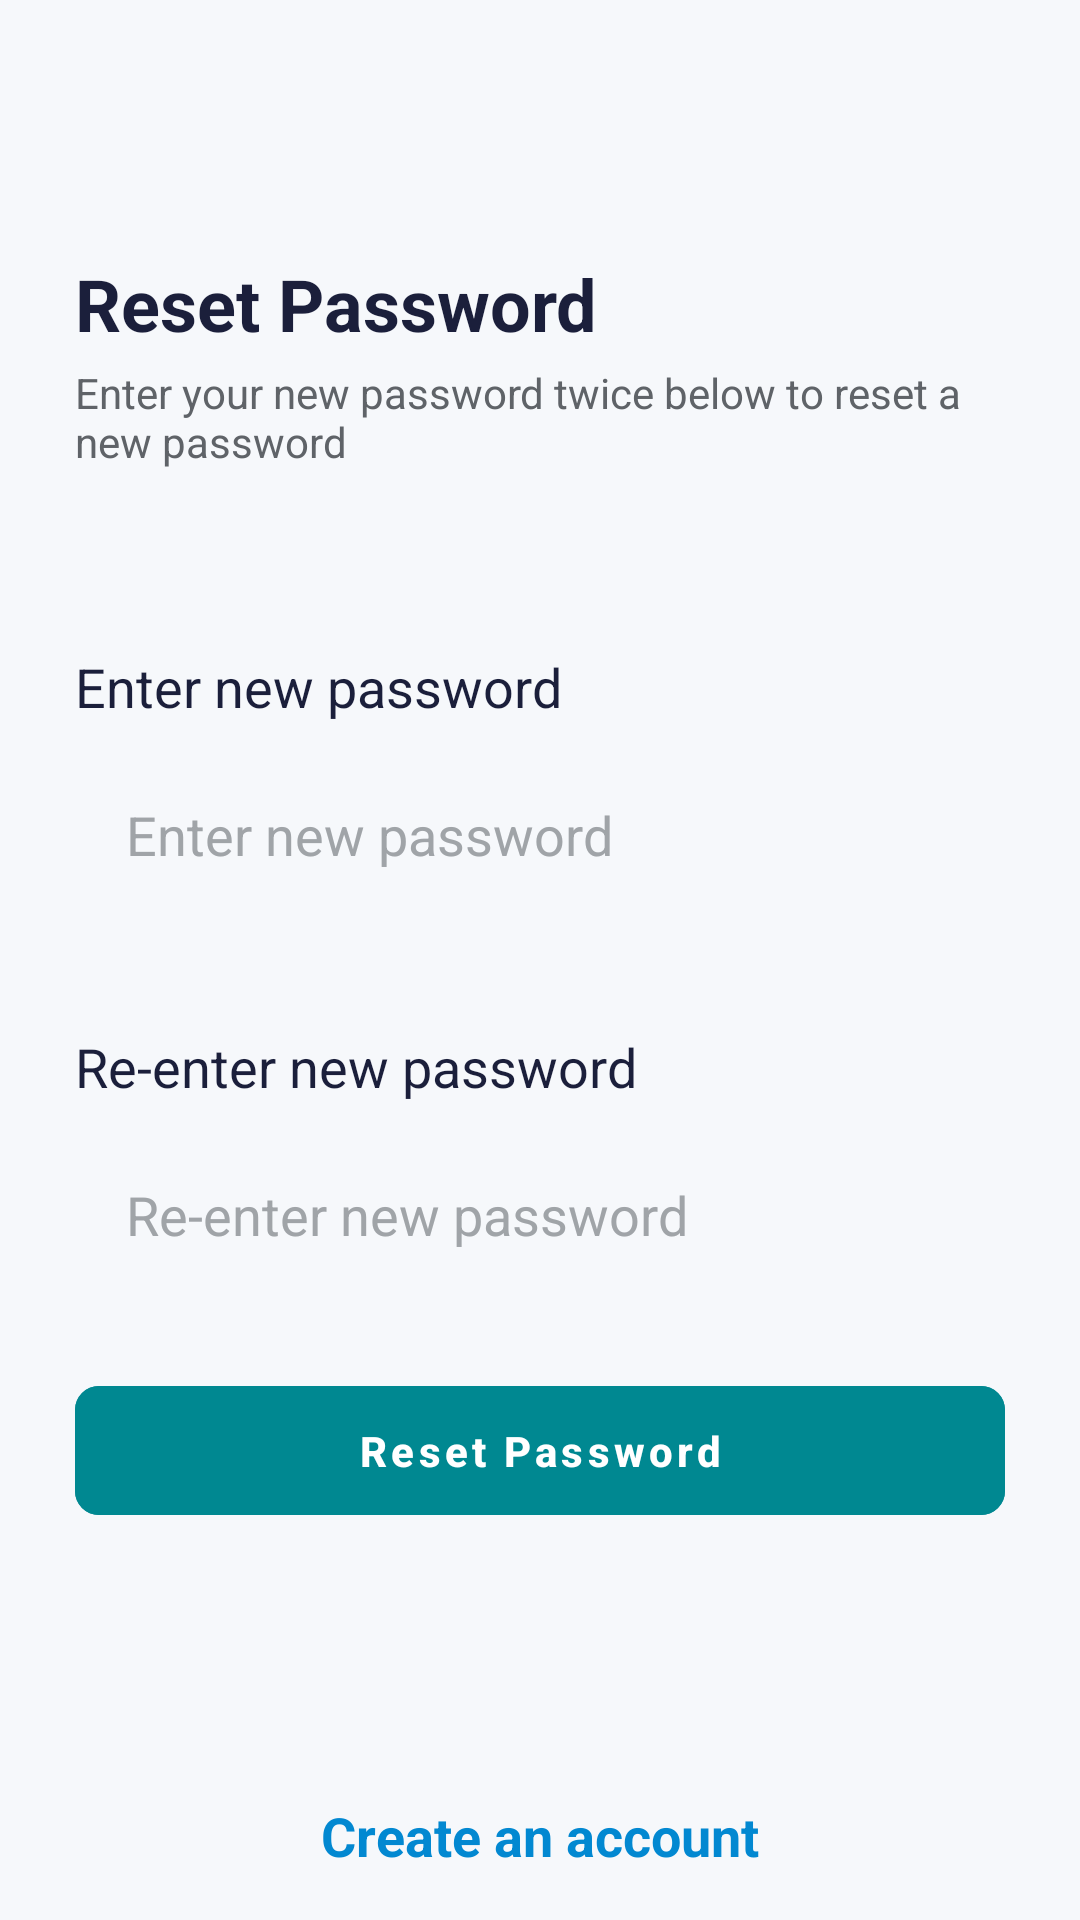

Reconstruct the res/layout file that produces this screen, plus the resources it refers to.
<!-- AndroidManifest.xml: application theme Theme.EZInvoice -->
<!-- res/layout/activity_reset_password.xml -->
<?xml version="1.0" encoding="utf-8"?>
<layout xmlns:android="http://schemas.android.com/apk/res/android"
    xmlns:app="http://schemas.android.com/apk/res-auto"
    xmlns:tools="http://schemas.android.com/tools">

    <data>

    </data>

    <androidx.constraintlayout.widget.ConstraintLayout
        android:id="@+id/main"
        android:background="#F6F8FB"
        android:layout_width="match_parent"
        android:layout_height="match_parent"
        tools:context=".ResetPassword">


        <ScrollView
            android:layout_width="match_parent"
            android:layout_height="match_parent"
            android:orientation="vertical"
            app:layout_constraintBottom_toBottomOf="parent"
            app:layout_constraintEnd_toEndOf="parent"
            app:layout_constraintStart_toStartOf="parent"
            app:layout_constraintTop_toTopOf="parent">


            <LinearLayout
                android:layout_width="match_parent"
                android:layout_height="wrap_content"
                android:orientation="vertical"
                android:padding="25dp"
                app:layout_constraintBottom_toBottomOf="parent"
                app:layout_constraintEnd_toEndOf="parent"
                app:layout_constraintStart_toStartOf="parent"
                app:layout_constraintTop_toTopOf="parent">

                <TextView
                    android:id="@+id/tvResetPasswordTitle"
                    android:layout_width="wrap_content"
                    android:layout_height="wrap_content"
                    android:layout_marginTop="60dp"
                    android:layout_marginBottom="4dp"
                    android:text="Reset Password"
                    android:textColor="#1B1F3B"
                    android:textSize="24sp"
                    android:textStyle="bold" />

                <TextView
                    android:id="@+id/tvResetPasswordSubtitle"
                    android:layout_width="wrap_content"
                    android:layout_height="wrap_content"
                    android:layout_marginBottom="30dp"
                    android:text="Enter your new password twice below to reset a new password"
                    android:textColor="#5F6368" />

                
                <TextView
                    android:id="@+id/tvEnterNewPasswordLabel"
                    android:layout_width="wrap_content"
                    android:layout_height="wrap_content"
                    android:layout_marginTop="30dp"
                    android:layout_marginBottom="8dp"
                    android:text="Enter new password"
                    android:textColor="#1B1F3B"
                    android:textSize="18sp" />

                <LinearLayout
                    android:layout_width="match_parent"
                    android:layout_height="wrap_content"
                    android:layout_marginBottom="16dp"
                    android:orientation="horizontal"
                    android:paddingEnd="12dp">

                    <EditText
                        android:id="@+id/etNewPassword"
                        android:layout_width="0dp"
                        android:layout_height="wrap_content"
                        android:layout_weight="1"
                        android:background="@drawable/rounded_box"
                        android:hint="Enter new password"
                        android:inputType="textPassword"
                        android:padding="17dp"
                        android:textColorHint="#A0A4A8" />

                </LinearLayout>

                <TextView
                    android:id="@+id/tvReEnterPasswordLabel"
                    android:layout_width="wrap_content"
                    android:layout_height="wrap_content"
                    android:layout_marginTop="20dp"
                    android:layout_marginBottom="8dp"
                    android:text="Re-enter new password"
                    android:textColor="#1B1F3B"
                    android:textSize="18sp" />

                <LinearLayout
                    android:layout_width="match_parent"
                    android:layout_height="wrap_content"
                    android:layout_marginBottom="24dp"
                    android:orientation="horizontal"
                    android:paddingEnd="12dp">

                    <EditText
                        android:id="@+id/etReEnterPassword"
                        android:layout_width="0dp"
                        android:layout_height="wrap_content"
                        android:layout_weight="1"
                        android:background="@drawable/rounded_box"
                        android:hint="Re-enter new password"
                        android:inputType="textPassword"
                        android:padding="17dp"
                        android:textColorHint="#A0A4A8" />

                </LinearLayout>


                <com.google.android.material.button.MaterialButton
                    android:id="@+id/btnResetPassword"
                    android:layout_width="match_parent"
                    android:layout_height="wrap_content"
                    android:layout_marginBottom="16dp"
                    android:backgroundTint="@color/buttoncolor"
                    android:elevation="4dp"
                    android:letterSpacing="0.1"
                    android:padding="12dp"
                    android:text="Reset Password"
                    android:textColor="#FFFFFF"
                    android:textStyle="bold"
                    app:cornerRadius="8dp" />


            </LinearLayout>

        </ScrollView>

        <TextView
            android:id="@+id/tvCreateAccount"
            android:layout_width="wrap_content"
            android:layout_height="wrap_content"
            android:layout_gravity="bottom"
            android:textSize="18sp"
            android:layout_marginBottom="16dp"
            android:text="Create an account"
            android:textColor="#0288D1"
            android:textStyle="bold"
            app:layout_constraintBottom_toBottomOf="parent"
            app:layout_constraintEnd_toEndOf="parent"
            app:layout_constraintStart_toStartOf="parent" />
    </androidx.constraintlayout.widget.ConstraintLayout>
</layout>
<!-- resources referenced by this layout -->
<resources>
  <color name="buttoncolor">#008891</color>
  <style name="Theme.EZInvoice" parent="Base.Theme.EZInvoice" />
  <style name="Base.Theme.EZInvoice" parent="Theme.Material3.DayNight.NoActionBar">
          
          
      </style>
</resources>
